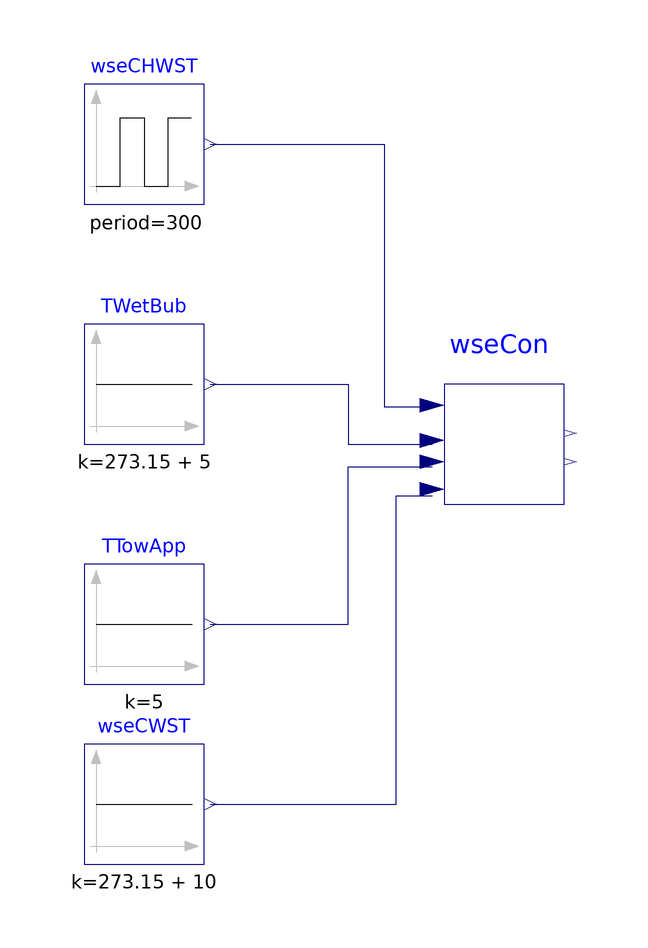

This picture is the connection diagram that the Modelica source below describes through its graphical annotations.

model WSEControl "Test model for WSEControl"
  extends Modelica.Icons.Example;
  Modelica.Blocks.Sources.Pulse wseCHWST(
    period=300,
    amplitude=15,
    offset=273.15 + 5) "WSE chilled water supply temperature"
    annotation (Placement(transformation(extent={{-60,50},{-40,70}})));
  Modelica.Blocks.Sources.Constant wseCWST(k=273.15 + 10)
    "WSE condenser water supply temperature"
    annotation (Placement(transformation(extent={{-60,-60},{-40,-40}})));
  DataCentersConfigurations.ChillerPlant.BaseClasses.Controls.WSEControl wseCon
    "Controller for the water-side economizer"
    annotation (Placement(transformation(extent={{0,0},{20,20}})));
  Modelica.Blocks.Sources.Constant TWetBub(k=273.15 + 5) "Wet bulb temperature"
    annotation (Placement(transformation(extent={{-60,10},{-40,30}})));
  Modelica.Blocks.Sources.Constant TTowApp(k=5) "Cooling tower approach"
    annotation (Placement(transformation(extent={{-60,-30},{-40,-10}})));
equation
  connect(TWetBub.y, wseCon.TWetBul) annotation (Line(
      points={{-39,20},{-16,20},{-16,10},{-2,10}},
      color={0,0,127},
      smooth=Smooth.None));
  connect(TTowApp.y, wseCon.towTApp) annotation (Line(
      points={{-39,-20},{-16,-20},{-16,6.25},{-2,6.25}},
      color={0,0,127},
      smooth=Smooth.None));
  connect(wseCHWST.y, wseCon.wseCHWST) annotation (Line(
      points={{-39,60},{-10,60},{-10,16.25},{-2,16.25}},
      color={0,0,127},
      smooth=Smooth.None));
  connect(wseCWST.y, wseCon.wseCWST) annotation (Line(
      points={{-39,-50},{-8,-50},{-8,1.375},{-2,1.375}},
      color={0,0,127},
      smooth=Smooth.None));
  annotation (
    __Dymola_Commands(file=
          "modelica://Buildings/Resources/Scripts/Dymola/Examples/ChillerPlant/BaseClasses/Controls/Examples/WSEControl.mos"
        "Simulate and plot"),
    experiment(
      StopTime=3600,
      Tolerance=1e-6),
    Documentation(revisions="<html>
<ul>
<li>
July 21, 2011, by Wangda Zuo:<br/>
Merged to library.
</li>
<li>
January 6, 2011, by Wangda Zuo:<br/>
First implementation.
</li>
</ul>
</html>"));
end WSEControl;